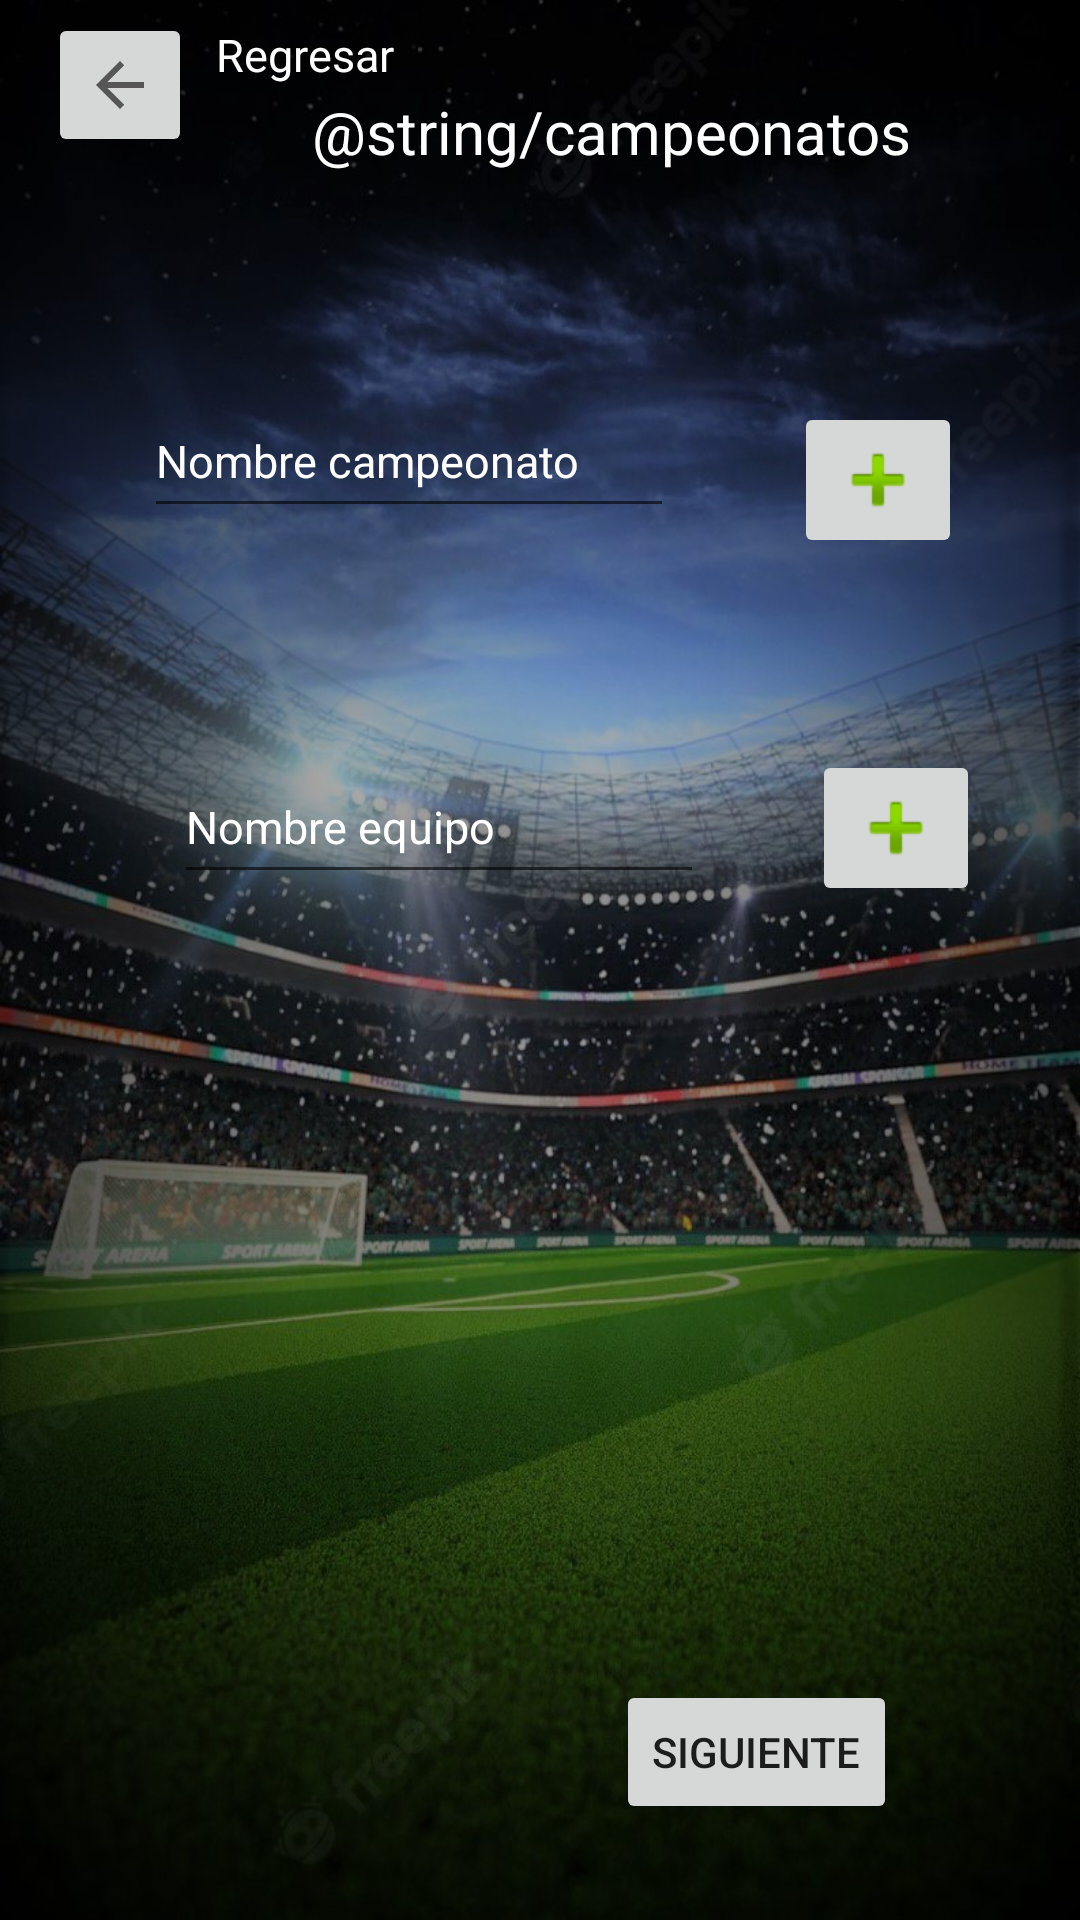

The Android layout XML behind this screen, and the referenced resources:
<!-- AndroidManifest.xml: application theme Theme.LaCanchita -->
<!-- res/layout/activity_campeonato.xml -->
<?xml version="1.0" encoding="utf-8"?>
<androidx.constraintlayout.widget.ConstraintLayout xmlns:android="http://schemas.android.com/apk/res/android"
    xmlns:app="http://schemas.android.com/apk/res-auto"
    xmlns:tools="http://schemas.android.com/tools"
    android:layout_width="match_parent"
    android:layout_height="match_parent"
    android:background="@drawable/estadio2"
    tools:context=".Campeonato">

    <Button
        android:id="@+id/button5"
        android:layout_width="wrap_content"
        android:layout_height="wrap_content"
        android:layout_marginEnd="61dp"
        android:layout_marginBottom="32dp"
        android:onClick="siguiente"
        android:text="Siguiente"
        app:layout_constraintBottom_toBottomOf="parent"
        app:layout_constraintEnd_toEndOf="parent" />

    <ImageButton
        android:id="@+id/imageButton4"
        android:layout_width="wrap_content"
        android:layout_height="wrap_content"
        android:layout_marginStart="40dp"
        android:layout_marginTop="6dp"
        app:layout_constraintStart_toEndOf="@+id/editTextTextPersonName3"
        app:layout_constraintTop_toTopOf="@+id/editTextTextPersonName3"
        app:srcCompat="@android:drawable/ic_input_add"
        tools:ignore="SpeakableTextPresentCheck" />

    <EditText
        android:id="@+id/editTextTextPersonName3"
        android:layout_width="wrap_content"
        android:layout_height="wrap_content"
        android:layout_marginStart="48dp"
        android:layout_marginTop="128dp"
        android:layout_marginEnd="46dp"
        android:ems="10"
        android:inputType="textPersonName"
        android:minHeight="48dp"
        android:text="Nombre campeonato"
        android:textColor="@color/white"
        android:textSize="45px"
        app:layout_constraintEnd_toStartOf="@+id/imageButton5"
        app:layout_constraintStart_toStartOf="parent"
        app:layout_constraintTop_toTopOf="parent" />

    <EditText
        android:id="@+id/editTextTextPersonName4"
        android:layout_width="wrap_content"
        android:layout_height="wrap_content"
        android:layout_marginStart="58dp"
        android:layout_marginTop="64dp"
        android:ems="10"
        android:inputType="textPersonName"
        android:minHeight="48dp"
        android:text="Nombre equipo"
        android:textColor="@color/white"
        android:textSize="45px"
        app:layout_constraintStart_toStartOf="parent"
        app:layout_constraintTop_toBottomOf="@+id/imageButton4" />

    <ImageButton
        android:id="@+id/imageButton2"
        android:layout_width="wrap_content"
        android:layout_height="wrap_content"
        android:layout_marginStart="16dp"
        android:contentDescription="@string/BotonVerActividad"
        android:minHeight="48dp"
        android:onClick="regresar"
        app:layout_constraintBottom_toBottomOf="@+id/textView5"
        app:layout_constraintStart_toStartOf="parent"
        app:layout_constraintTop_toBottomOf="@+id/textView5"
        app:srcCompat="?attr/homeAsUpIndicator" />

    <TextView
        android:id="@+id/textView2"
        android:layout_width="wrap_content"
        android:layout_height="wrap_content"
        android:layout_marginStart="32dp"
        android:layout_marginTop="2dp"
        android:text="@string/campeonatos"
        android:textColor="@color/white"
        android:textSize="60px"
        app:layout_constraintStart_toStartOf="@+id/textView5"
        app:layout_constraintTop_toBottomOf="@+id/textView5" />

    <ImageButton
        android:id="@+id/imageButton5"
        android:layout_width="wrap_content"
        android:layout_height="wrap_content"
        android:layout_marginStart="36dp"
        app:layout_constraintStart_toEndOf="@+id/editTextTextPersonName4"
        app:layout_constraintTop_toTopOf="@+id/editTextTextPersonName4"
        app:srcCompat="@android:drawable/ic_input_add"
        tools:ignore="SpeakableTextPresentCheck" />

    <TextView
        android:id="@+id/textView5"
        android:layout_width="wrap_content"
        android:layout_height="wrap_content"
        android:layout_marginStart="8dp"
        android:layout_marginTop="8dp"
        android:text="Regresar"
        android:textColor="@color/white"
        android:textSize="45px"
        app:layout_constraintStart_toEndOf="@+id/imageButton2"
        app:layout_constraintTop_toTopOf="parent" />

</androidx.constraintlayout.widget.ConstraintLayout>
<!-- resources referenced by this layout -->
<resources>
  <color name="white">#FFFFFFFF</color>
  <!-- drawable estadio2: jpg bitmap (drawable-v24, 192363 bytes) -->
  <string name="BotonVerActividad">Ver Actividad</string>
  <style name="Theme.LaCanchita" parent="Theme.MaterialComponents.DayNight.DarkActionBar">
          
          <item name="colorPrimary">@color/purple_500</item>
          <item name="colorPrimaryVariant">@color/purple_700</item>
          <item name="colorOnPrimary">@color/white</item>
          
          <item name="colorSecondary">@color/teal_200</item>
          <item name="colorSecondaryVariant">@color/teal_700</item>
          <item name="colorOnSecondary">@color/black</item>
          
          <item name="android:statusBarColor" tools:targetApi="l">?attr/colorPrimaryVariant</item>
          
      </style>
  <color name="purple_500">#FF6200EE</color>
  <color name="purple_700">#FF3700B3</color>
  <color name="teal_200">#FF03DAC5</color>
  <color name="teal_700">#FF018786</color>
  <color name="black">#FF000000</color>
</resources>
